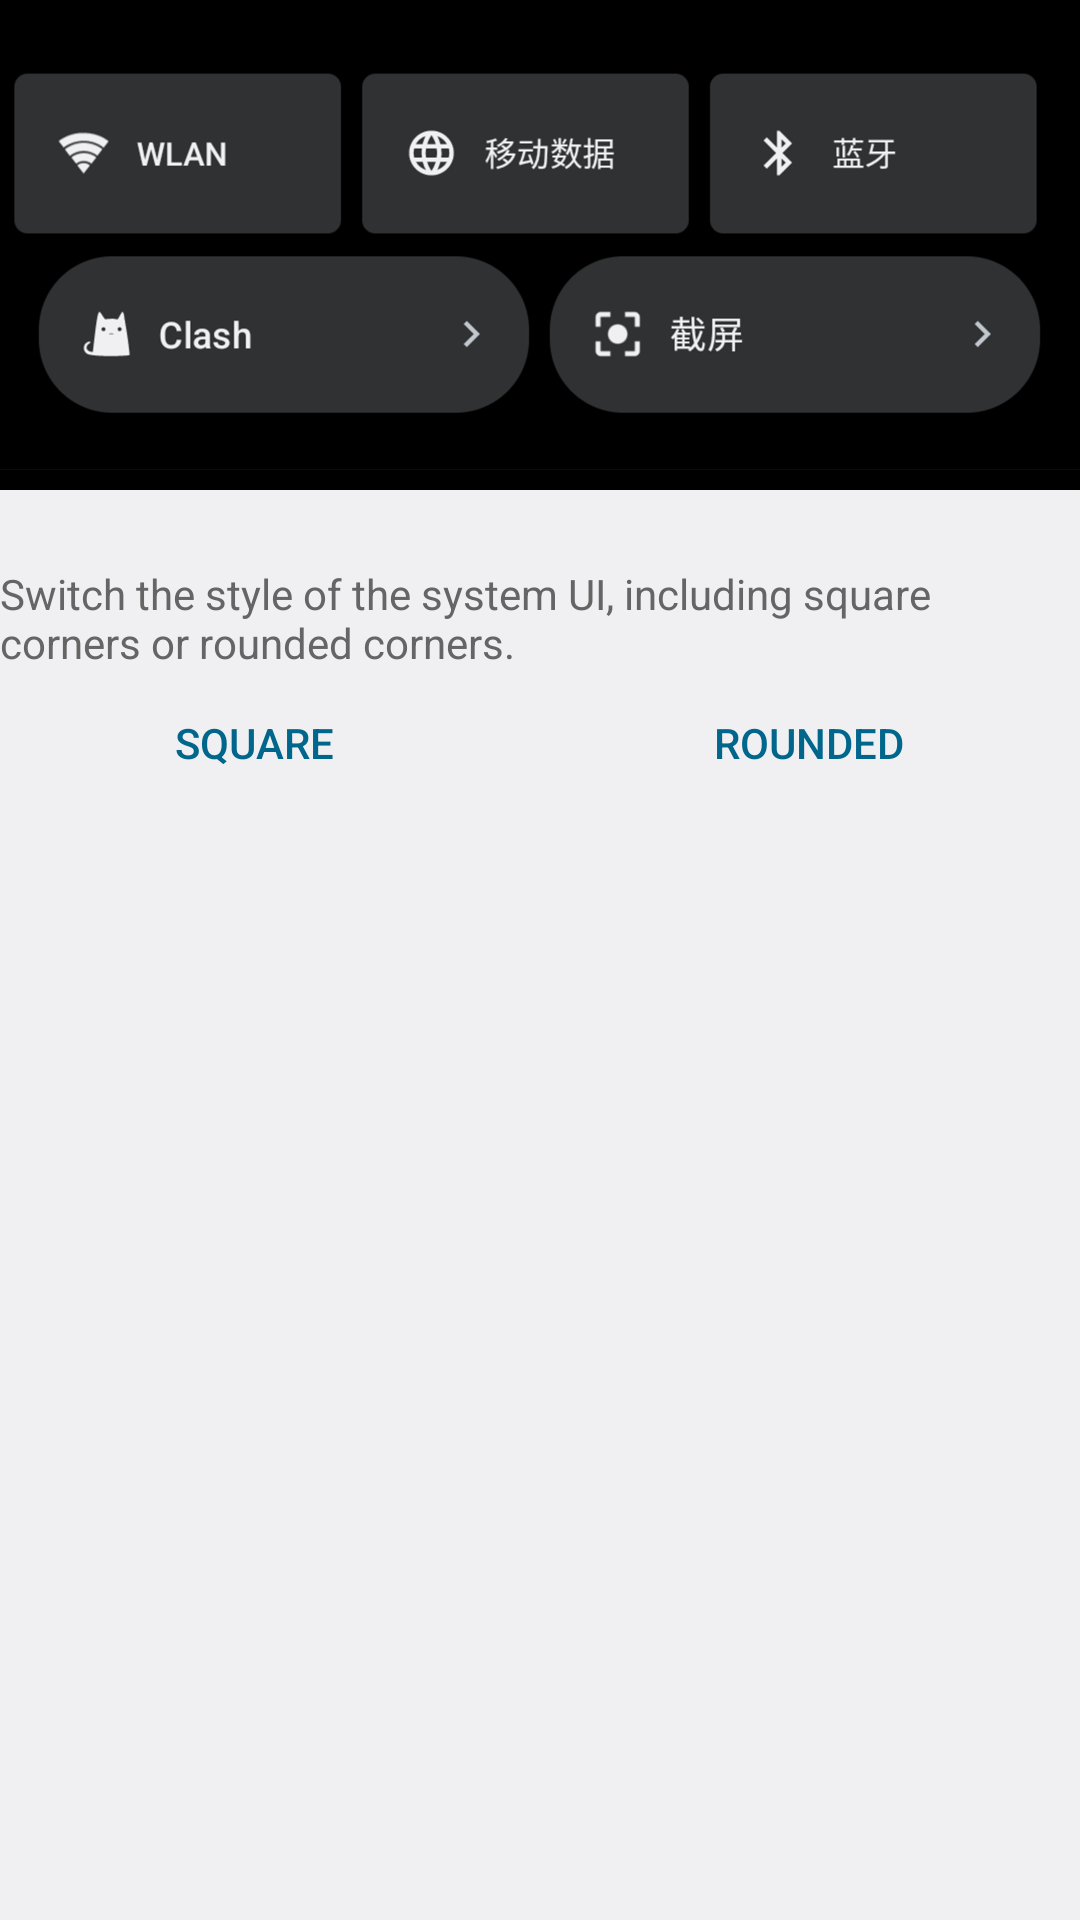

Here is an Android app screen rendered from its layout file. Give the layout XML and the strings, colors and styles it references.
<!-- AndroidManifest.xml: application theme android:Theme.DeviceDefault.Settings -->
<!-- res/layout/activity_uisquare.xml -->
<LinearLayout xmlns:android="http://schemas.android.com/apk/res/android"
	xmlns:tools="http://schemas.android.com/tools"
	android:layout_width="fill_parent"
	android:layout_height="fill_parent"
	android:gravity="center|top"
	android:orientation="vertical">

<ImageView
			android:layout_width="match_parent"
			android:layout_height="wrap_content"
			android:src="@drawable/round_square"
	android:contentDescription="@string/todo"
	tools:ignore="ContentDescription" />
	<TextView
		android:layout_width="match_parent"
		android:layout_height="wrap_content"
		android:layout_marginTop="25dp"
		android:text="@string/uisquare_tips"
		android:textAppearance="?android:attr/textAppearanceSmall"
		android:textColor="#656565" />


		<LinearLayout
			android:layout_width="match_parent"
			android:layout_height="wrap_content"
			android:orientation="horizontal">

			<Button
				android:id="@+id/square"
				android:layout_width="wrap_content"
				android:layout_height="wrap_content"
				android:layout_marginEnd="5dp"

				android:layout_weight="1.0"

				android:text="@string/ui_square_bt"
				style="?android:attr/buttonBarButtonStyle" />

			<Button
				android:id="@+id/round"
				android:layout_width="wrap_content"
				android:layout_height="wrap_content"
				android:layout_marginStart="5dp"
				android:layout_weight="1.0"

				android:text="@string/ui_rounded_bt"
				style="?android:attr/buttonBarButtonStyle" />

		</LinearLayout>
	</LinearLayout>
<!-- resources referenced by this layout -->
<resources>
  <!-- drawable round_square: png bitmap (drawable-nodpi, 56267 bytes) -->
  <string name="todo">TODO</string>
  <string name="ui_rounded_bt">Rounded</string>
  <string name="ui_square_bt">Square</string>
  <string name="uisquare_tips">Switch the style of the system UI, including square corners or rounded corners.</string>
</resources>
